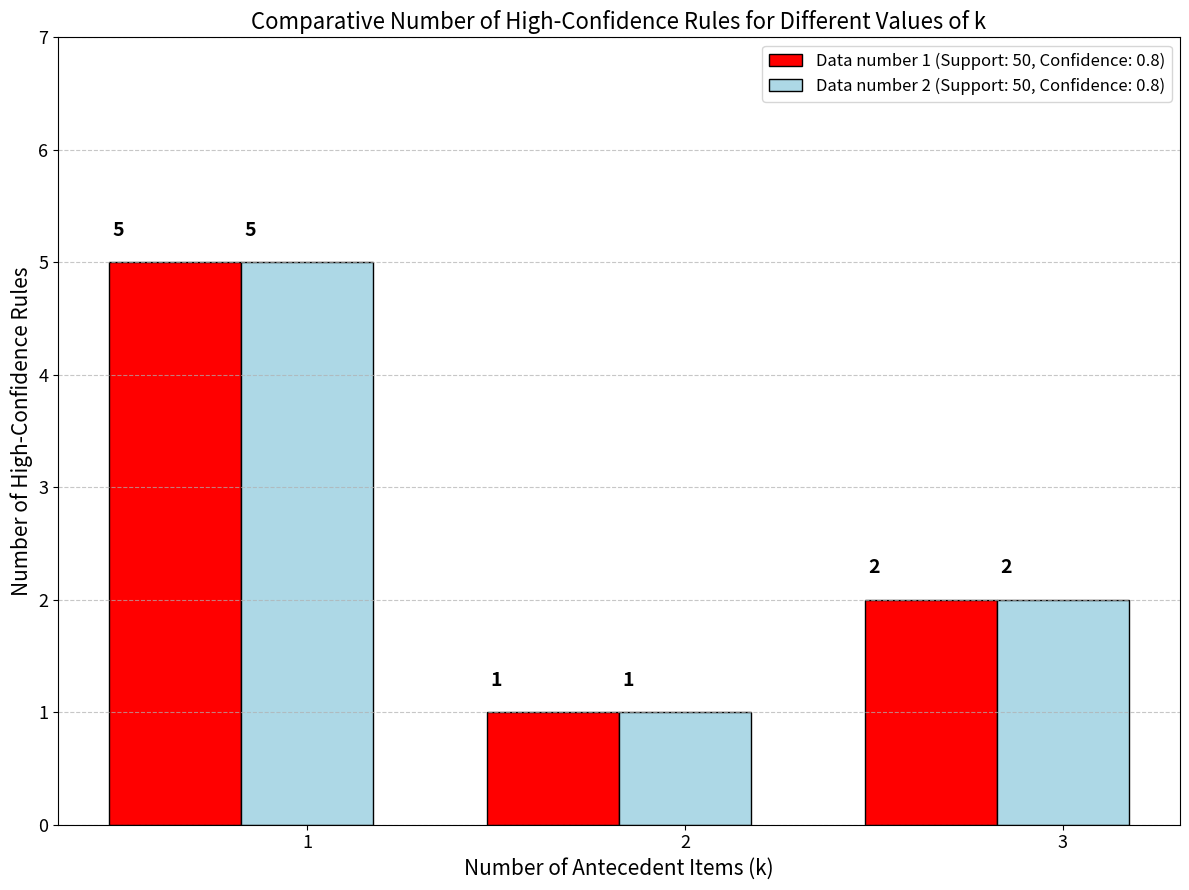

Python code for this plot:
import matplotlib.pyplot as plt

# Data setup
k_values, counts = (1, 2, 3), (5, 1, 2)
k_values_2, counts_2 = k_values, counts
bar_width = 0.35
r1 = range(len(counts))
r2 = [x + bar_width for x in r1]

# Colors and legend details
colors_data1 = "red"
colors_data2 = "lightblue"
legend_labels = [
    "Data number 1 (Support: 50, Confidence: 0.8)",
    "Data number 2 (Support: 50, Confidence: 0.8)",
]

# Creating the side-by-side bar plot
plt.figure(figsize=(12, 9))
bars1 = plt.bar(
    r1,
    counts,
    width=bar_width,
    color=colors_data1,
    edgecolor="black",
    label=legend_labels[0],
)
bars2 = plt.bar(
    r2,
    counts_2,
    width=bar_width,
    color=colors_data2,
    edgecolor="black",
    label=legend_labels[1],
)

# Adding annotations above each bar
for bars in [bars1, bars2]:
    for bar in bars:
        height = bar.get_height()
        plt.text(
            bar.get_x() + bar.get_width() / 2 - 0.15,
            height + 0.2,
            str(int(height)),
            ha="center",
            va="bottom",
            fontweight="bold",
            fontsize=14,
        )

# Setting labels, title, and other parameters
plt.xlabel("Number of Antecedent Items (k)", fontsize=15)
plt.ylabel("Number of High-Confidence Rules", fontsize=15)
plt.title(
    "Comparative Number of High-Confidence Rules for Different Values of k", fontsize=16
)
plt.xticks([r + bar_width for r in range(len(counts))], k_values, fontsize=13)
plt.yticks(fontsize=13)
plt.ylim(0, max(max(counts), max(counts_2)) + 2)
plt.legend(loc="upper right", fontsize=12)
plt.grid(axis="y", linestyle="--", alpha=0.7)

# Saving the plot
output_file_name = "<output_file_name>_plot_rules_team5.png"
plt.tight_layout()
plt.savefig(output_file_name)
plt.show()
